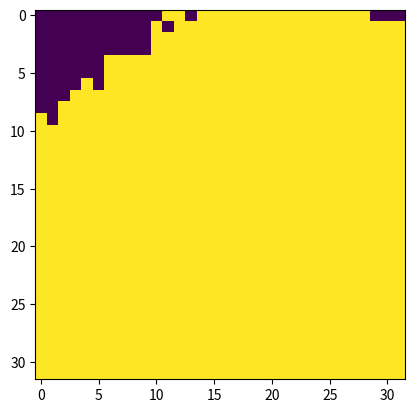

Write Python code to recreate this figure. (Note: this script raises an exception after producing the figure.)
#!/usr/bin/env python3
# -*- coding: utf-8 -*-
"""
Created on Mon Jul  8 13:09:26 2019

[redacted]
"""

import numpy as np
import matplotlib as mpl
import matplotlib.pyplot as plt
import numpy as np
from itertools import product
import matplotlib.animation as animation

par = {
    'data_type'         : 'synthetic',

    # cellular automatat params
    'ca_x_size'         : 32,
    'ca_y_size'         : 32,
    'ca_jiggle'         : 2,
    'ca_radius'         : 10,
    'ca_active'         : 4,
    'ca_refractory'     : 5,
    'ca_th'             : 0.2,
    'ca_prob'           : 0.001,
    'batch_size'        : 1,
    'frames_per_image'  : 200,
    
}

px1=20
py1=20
px2=80
py2=80
px3=60
py3=100

p1clock = np.random.randint(15,40)
p2clock = np.random.randint(15,40)
p3clock = np.random.randint(15,40)

print(p1clock);
print(p2clock);
print(p3clock);

class Stimulus:
    
    def __init__(self):

        if par['data_type'] == 'synthetic':
            self.ca = [pyCA(par['ca_x_size'], par['ca_y_size'], par['ca_jiggle'], par['ca_radius']) for _ in range(par['batch_size'])]
        else:
            pass
    def get_cells(self):
        return self.ca.getcells()
    def reset_state(self):

        for i in range(par['batch_size']):
            self.ca[i].reset_states()

    def get_batch_rl(self, stimulation = None):

        input_data = []

        for j in range(par['frames_per_image']):
            data = []
            for i in range(par['batch_size']):
                current_stimulation = stimulation[i,:,:] if j == 0 else None
                self.ca[i].iterate(par['ca_active'], par['ca_refractory'], par['ca_th'], par['ca_prob'], current_stimulation)
                data.append(self.ca[i].return_state())
            data = np.stack(data, axis = 0)
            input_data.append(data)
        input_data = np.stack(input_data, axis = -1)

        return input_data


    def get_batch(self):

        input_data = []
        target_data = []

        for _ in range(par['frames_per_image']):
            data = []
            for i in range(par['batch_size']):
                self.ca[i].iterate(par['ca_active'], par['ca_refractory'], par['ca_th'], par['ca_prob'])
                data.append(self.ca[i].return_state())
            data = np.stack(data, axis = 0)
            input_data.append(data)
        input_data = np.stack(input_data, axis = -1)

        for _ in range(par['frames_per_image']):
            data = []
            for i in range(par['batch_size']):
                self.ca[i].iterate(par['ca_active'], par['ca_refractory'], par['ca_th'], par['ca_prob'])
                data.append(self.ca[i].return_state())
            data = np.stack(data, axis = 0)
            target_data.append(data)
        target_data = np.stack(target_data, axis = -1)


        return input_data, target_data


class pyCA:
    #initiation of pyCa object, contains a jiggle, x&y max, radius, array of cells
    def __init__(self,xdim,ydim,jiggle,radius):
        self.numIter=0
        self.radius=radius
        self.xdim=xdim
        self.ydim=ydim
        self.jiggle=jiggle
        self.numcells=xdim*ydim
        self.cells=[]
        #for each (x,y) pair, generate two independent random numbers between
        #-0.5 and 0.5. multiply by some specified jiggle amount and then append
        #the cell to the location in the 2d cell array specified by dimy*x+x
        #using the append.
        for y, x in product(range(ydim), range(xdim)):
            rx=(np.random.rand()-0.5)*jiggle
            ry=(np.random.rand()-0.5)*jiggle
            if (x==px1 and y==py1):
                pmIndex=1
            elif (x==px2 and y==py2):
                pmIndex=2
            elif (x==px3 and y==py3):
                pmIndex=3
            else:
                pmIndex=0
                
            self.cells.append(cell(x+rx,y+ry,pmIndex))
        #determine neighbours of the cells
        self.findNeighbours(radius)
        #iterate for a burn time
        for _ in range(20):
            self.iterate(par['ca_active'], par['ca_refractory'], par['ca_th'], par['ca_prob'])
    #cells is an array, this returns the cell located at the x,y coordinate given
    #which is stored in a flattened array.  Returns cell object.
    def get(self,x,y):
        return self.cells[self.xdim*y+x]
    
    def getcells(self):
        return self.cells
    #returns array of 0-1 values determining whether a cell is active or not.
    def return_state(self):
        state = np.zeros((par['ca_x_size'], par['ca_y_size']), dtype = np.float32)
        for x, y in product(range(par['ca_x_size']), range(par['ca_y_size'])):
            state[y, x] = np.float32(self.cells[self.xdim*y+x].state > 0)
        return state
    def reset_states(self):
        for c in self.cells:
            c.state = 0
            c.statenext = 0
        """
        for _ in range(20):
            self.iterate(par['ca_active'], par['ca_refractory'], par['ca_th'], par['ca_prob'])
        """
    #gets the euclidean distance between two points on the array
    def dist(self,x1,y1,x2,y2):
        c1=self.get(x1,y1)
        c2=self.get(x2,y2)
        d=((c1.xloc-c2.xloc)**2+(c1.yloc-c2.yloc)**2)**0.5
        return d




    #creates a list of neighbouring cells within radius.
    def findNeighbours(self,radius):

        self.radius=radius
        r=self.radius+self.jiggle+0.01
        ri=int(np.ceil(r))

        for y, x in product(range(self.ydim), range(self.xdim)):
            #get cell at x,y in flattened cells array
            c=self.get(x,y)
            c.neighbours=[]
            for yy, xx in product(range(y-ri,y+ri), range(x-ri,x+ri)):
                #if the x,y index is inside the acceptable range and within the radius
                if (xx>=0) and (xx<self.xdim) and (yy>=0) and (yy<self.ydim):
                    #get the cell value
                    c2=self.get(xx,yy)
                    #if the distance between the current cell and the new cell 
                    #is less than the radius, add the neighbouring cells to the
                    #neighbours array of the cell object
                    if self.dist(x,y,xx,yy)<self.radius:
                        c.neighbours.append(c2)
    #one forward step iteration for the CA
    def iterate(self,A,R,threshold,p, stimulation=None):
        for y, x in product(range(self.ydim), range(self.xdim)):
            #get cell at (x,y).
            c=self.get(x,y)
            #if state is 0, with some probability p, set statenext to 1 
            if c.state==0:
                if np.random.rand()<p:
                    c.statenext=1
                active=0.0
                #look through the neighbours list
                for i in range(len(c.neighbours)):
                    #grab cell at index i
                    nb=c.neighbours[i]
                    #if the state is greater than 0 but less than A
                    if nb.state>0 and nb.state<A:
                        #increment active number (set to 0 at start)
                        active+=1.0
#PACEMAKER
########################################################################               
                if (c.pacemakerIndex==1 and c.state==0):
                    if(self.numIter%p1clock==0):
                        for i in range(len(c.neighbours)):
                            c.neighbours[i].state=1
                            c.neighbours[i].statenext=1
                        c.state=1
                        c.statenext=1
                if (c.pacemakerIndex==2 and c.state==0):
                    if(self.numIter%p2clock==0):
                        for i in range(len(c.neighbours)):
                            c.neighbours[i].state=1
                            c.neighbours[i].statenext=1
                        c.state=1
                        c.statenext=1
                if (c.pacemakerIndex==3 and c.state==0):
                    if(self.numIter%p3clock==0):
                        for i in range(len(c.neighbours)):
                            c.neighbours[i].state=1
                            c.neighbours[i].statenext=1
                        c.state=1
                        c.statenext=1
##########################################################################                        
                        
                #if the total activity for the neighbors is greater than some value
                #set the next state of that cell to 1
                if (active/len(c.neighbours))>threshold:
                    c.statenext=1
            #if the cell state is gt zero, add 1 to the state value
            if c.state>0:
                c.statenext=c.state+1
            #if the state value is greater than A + R, reset to 0
            if c.state>A+R:
                c.statenext=0

        #loop over all the cells and set the states to the next states add 0. to cast into float maybe?
        for i in range(len(self.cells)):
            self.cells[i].state = self.cells[i].statenext + 0.
        #if stimulation is set to something, then iterate over all x,y positions
        #if the stimulation for that point is higher is not 0/False and the state
        #for that cell is at 0 then set the state and the next state to 1
        if stimulation is not None:
            for y, x in product(range(self.ydim), range(self.xdim)):
                if stimulation[x,y] and self.cells[y*par['ca_x_size'] + x].state==0:
                    self.cells[y*par['ca_x_size'] + x].state = 1
                    self.cells[y*par['ca_x_size'] + x].statenext = 1
        #increment counter
        self.numIter+=1
class cell:
    def __init__(self,x,y,pacemakerIndex):
        self.xloc=x
        self.yloc=y
        self.state=0
        self.statenext=0
        self.pacemakerIndex = pacemakerIndex

stim = Stimulus()
iData,oData = stim.get_batch()

fig = plt.figure()
im = plt.imshow(iData[0,:,:,0])


def iterate(ca,ma,A,R,T,p):
    ca.iterate(A,R,T,p)

print(np.shape(iData))
print(np.shape(oData))

def init():
    im.set_data(iData[0,:,:,0])
    return [im]

def animate(n):
    im.set_array(iData[0,:,:,n])
    if(n%5==0):
        print("anim",n)
    return [im]

anim = animation.FuncAnimation(fig, animate, init_func=init, frames=par["frames_per_image"], interval=50, repeat=True)
anim.save('CA.mp4',fps=40,extra_args=['-vcodec','libx264'])
plt.show()
print("done")

fig,ax = plt.subplots()
cmap = mpl.colors.ListedColormap(['white','red'])
bounds = [0,0.5,1.5]
norm = mpl.colors.BoundaryNorm(bounds,cmap.N)
img = plt.imshow(iData[0,:,:,0],interpolation="nearest",origin="lower",cmap=cmap, norm=norm)
plt.colorbar(img,cmap=cmap,norm=norm,boundaries=bounds,ticks=[0,5,10])
plt.show()
cs = stim.ca[0].cells
circles=[]
for c in cs:
    circ = plt.Circle((c.xloc,c.yloc),par["ca_radius"],color='b',fill=False)
    ax.add_artist(circ)
plt.show()


















 